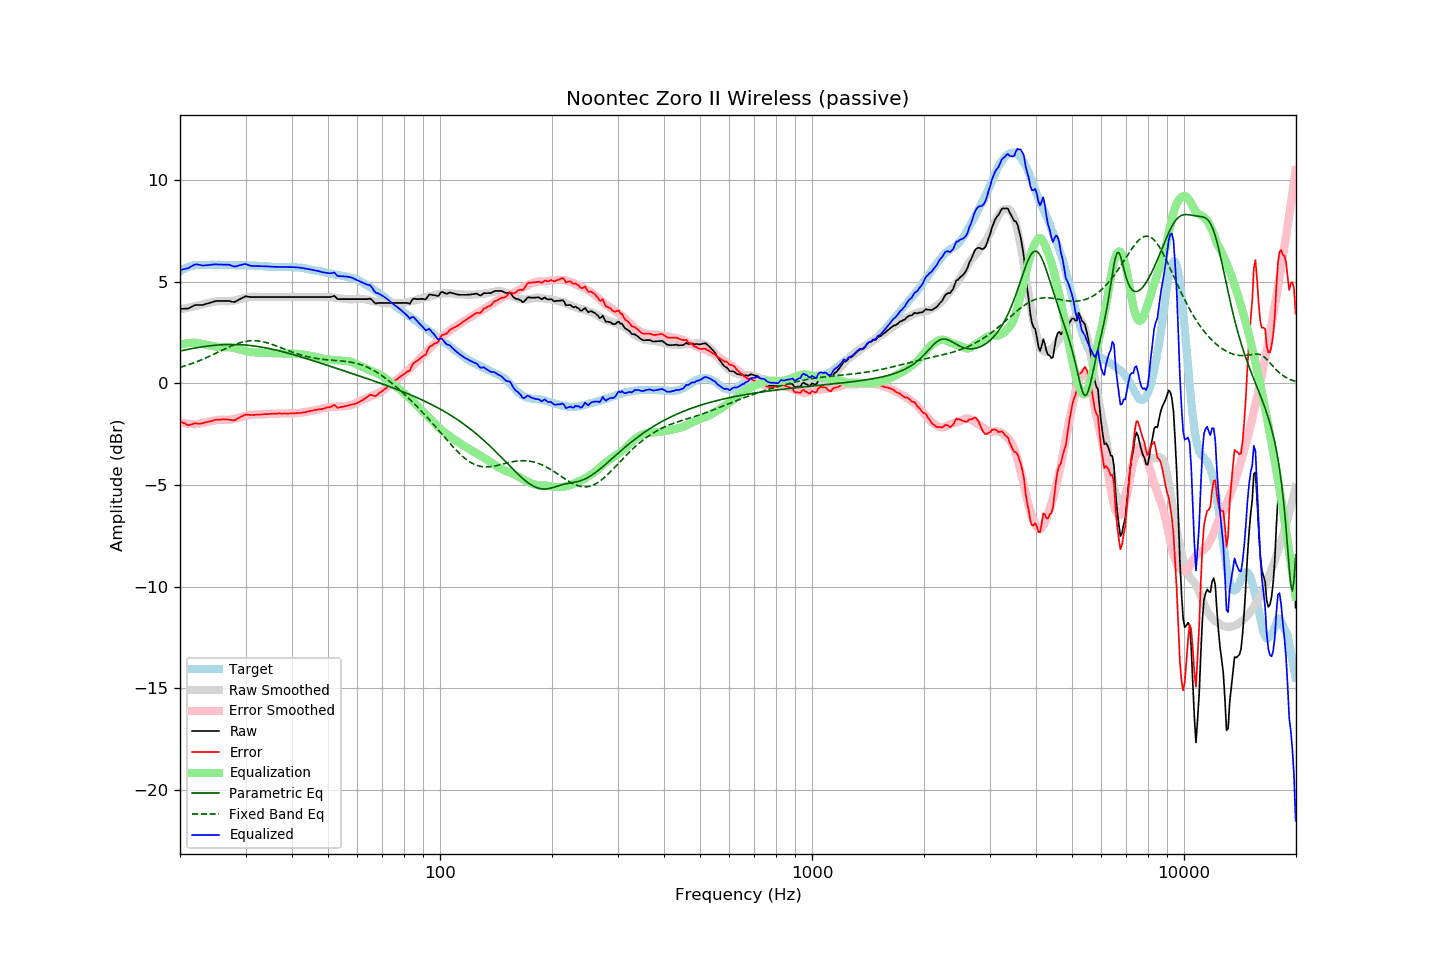

The file beside this chart, header and first rows:
frequency, raw, error, smoothed, error_smoothed, equalization, parametric_eq, fixed_band_eq, equalized_raw, equalized_smoothed, target
20.00, 3.67, -1.85, 3.65, -1.91, 1.91, 1.60, 0.79, 5.58, 5.55, 5.52
20.20, 3.67, -1.90, 3.66, -1.93, 1.93, 1.61, 0.82, 5.60, 5.59, 5.57
20.40, 3.67, -1.95, 3.68, -1.95, 1.95, 1.63, 0.84, 5.62, 5.63, 5.62
20.61, 3.68, -1.97, 3.70, -1.96, 1.96, 1.65, 0.86, 5.64, 5.66, 5.65
20.81, 3.68, -2.02, 3.71, -1.97, 1.97, 1.66, 0.89, 5.66, 5.69, 5.70
21.02, 3.68, -2.06, 3.73, -1.99, 1.99, 1.68, 0.92, 5.67, 5.71, 5.74
21.23, 3.72, -2.04, 3.75, -1.99, 1.99, 1.69, 0.94, 5.72, 5.74, 5.76
21.44, 3.76, -2.02, 3.76, -2.00, 2.00, 1.71, 0.97, 5.76, 5.76, 5.78
21.66, 3.80, -2.00, 3.78, -2.00, 2.00, 1.72, 1.00, 5.80, 5.78, 5.80
21.87, 3.84, -1.97, 3.80, -2.00, 2.00, 1.74, 1.03, 5.85, 5.80, 5.81
22.09, 3.86, -1.97, 3.82, -2.00, 2.00, 1.75, 1.06, 5.86, 5.82, 5.83
22.31, 3.86, -1.98, 3.83, -1.99, 1.99, 1.77, 1.09, 5.86, 5.83, 5.84
22.54, 3.86, -1.97, 3.85, -1.98, 1.98, 1.78, 1.12, 5.84, 5.83, 5.84
22.76, 3.86, -1.97, 3.88, -1.96, 1.96, 1.79, 1.15, 5.83, 5.84, 5.84
22.99, 3.86, -1.96, 3.90, -1.94, 1.94, 1.80, 1.19, 5.81, 5.84, 5.83
23.22, 3.88, -1.94, 3.92, -1.92, 1.92, 1.82, 1.22, 5.81, 5.84, 5.83
23.45, 3.91, -1.91, 3.93, -1.91, 1.91, 1.83, 1.26, 5.82, 5.84, 5.82
23.69, 3.93, -1.90, 3.95, -1.89, 1.89, 1.84, 1.29, 5.82, 5.84, 5.83
23.92, 3.95, -1.88, 3.97, -1.88, 1.88, 1.85, 1.33, 5.83, 5.84, 5.83
24.16, 3.98, -1.86, 3.98, -1.86, 1.86, 1.86, 1.36, 5.84, 5.84, 5.84
24.40, 4.00, -1.85, 4.00, -1.84, 1.84, 1.87, 1.40, 5.85, 5.84, 5.85
24.65, 4.03, -1.81, 4.01, -1.83, 1.83, 1.87, 1.44, 5.86, 5.84, 5.84
24.89, 4.05, -1.79, 4.03, -1.81, 1.81, 1.88, 1.48, 5.86, 5.84, 5.84
25.14, 4.06, -1.78, 4.04, -1.80, 1.80, 1.89, 1.52, 5.86, 5.84, 5.84
25.39, 4.06, -1.78, 4.05, -1.79, 1.79, 1.89, 1.55, 5.85, 5.84, 5.85
25.65, 4.06, -1.78, 4.06, -1.79, 1.79, 1.90, 1.59, 5.85, 5.84, 5.85
25.91, 4.06, -1.77, 4.06, -1.79, 1.79, 1.91, 1.63, 5.85, 5.84, 5.84
26.16, 4.06, -1.77, 4.05, -1.79, 1.79, 1.91, 1.67, 5.85, 5.84, 5.83
26.43, 4.06, -1.77, 4.05, -1.79, 1.79, 1.91, 1.71, 5.85, 5.84, 5.83
26.69, 4.06, -1.77, 4.05, -1.79, 1.79, 1.92, 1.74, 5.85, 5.84, 5.83
26.96, 4.06, -1.78, 4.05, -1.79, 1.79, 1.92, 1.78, 5.85, 5.83, 5.84
27.23, 4.05, -1.79, 4.05, -1.78, 1.78, 1.92, 1.82, 5.83, 5.83, 5.84
27.50, 4.03, -1.80, 4.06, -1.77, 1.77, 1.92, 1.85, 5.80, 5.83, 5.84
27.77, 4.01, -1.81, 4.07, -1.76, 1.76, 1.92, 1.88, 5.77, 5.83, 5.83
28.05, 4.01, -1.81, 4.09, -1.74, 1.74, 1.92, 1.91, 5.75, 5.83, 5.82
28.33, 4.05, -1.76, 4.10, -1.72, 1.72, 1.92, 1.94, 5.77, 5.82, 5.81
28.62, 4.09, -1.72, 4.12, -1.70, 1.70, 1.91, 1.97, 5.79, 5.82, 5.81
28.90, 4.14, -1.68, 4.14, -1.68, 1.68, 1.91, 2.00, 5.82, 5.82, 5.82
29.19, 4.18, -1.62, 4.16, -1.65, 1.65, 1.91, 2.02, 5.84, 5.82, 5.81
29.48, 4.22, -1.60, 4.19, -1.63, 1.63, 1.90, 2.04, 5.85, 5.82, 5.83
29.78, 4.26, -1.55, 4.21, -1.61, 1.61, 1.90, 2.06, 5.87, 5.81, 5.81
30.08, 4.29, -1.53, 4.22, -1.59, 1.59, 1.89, 2.08, 5.88, 5.81, 5.82
30.38, 4.27, -1.54, 4.24, -1.57, 1.57, 1.88, 2.09, 5.84, 5.81, 5.81
30.68, 4.26, -1.54, 4.26, -1.55, 1.55, 1.87, 2.10, 5.81, 5.81, 5.81
30.99, 4.25, -1.55, 4.27, -1.54, 1.54, 1.87, 2.10, 5.79, 5.81, 5.81
31.30, 4.25, -1.55, 4.27, -1.53, 1.53, 1.86, 2.11, 5.79, 5.80, 5.80
31.61, 4.25, -1.55, 4.27, -1.53, 1.53, 1.85, 2.11, 5.78, 5.80, 5.80
31.93, 4.25, -1.54, 4.27, -1.53, 1.53, 1.84, 2.10, 5.78, 5.80, 5.80
32.24, 4.25, -1.53, 4.26, -1.53, 1.53, 1.82, 2.10, 5.78, 5.79, 5.79
32.57, 4.25, -1.54, 4.26, -1.53, 1.53, 1.81, 2.09, 5.78, 5.79, 5.79
32.89, 4.25, -1.54, 4.26, -1.53, 1.53, 1.80, 2.08, 5.78, 5.78, 5.79
33.22, 4.25, -1.52, 4.25, -1.53, 1.53, 1.79, 2.06, 5.78, 5.78, 5.78
33.55, 4.25, -1.52, 4.25, -1.52, 1.52, 1.77, 2.05, 5.77, 5.77, 5.77
33.89, 4.25, -1.51, 4.25, -1.51, 1.51, 1.76, 2.03, 5.77, 5.77, 5.76
34.23, 4.25, -1.51, 4.25, -1.51, 1.51, 1.74, 2.01, 5.76, 5.76, 5.77
34.57, 4.25, -1.50, 4.25, -1.50, 1.50, 1.73, 1.98, 5.76, 5.76, 5.75
34.92, 4.25, -1.50, 4.25, -1.50, 1.50, 1.71, 1.96, 5.75, 5.75, 5.75
35.27, 4.25, -1.49, 4.25, -1.49, 1.49, 1.69, 1.93, 5.75, 5.75, 5.75
35.62, 4.25, -1.49, 4.25, -1.49, 1.49, 1.67, 1.90, 5.74, 5.74, 5.74
35.97, 4.25, -1.48, 4.25, -1.49, 1.49, 1.66, 1.87, 5.74, 5.74, 5.74
... 635 more rows
